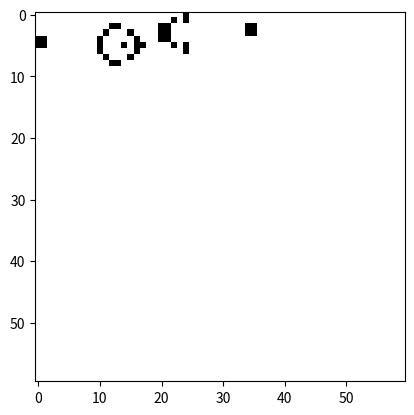

Here is the Python script that generated this plot:

import numpy as np
import matplotlib.pyplot as plt
from matplotlib import animation

def pooling(arr):
    m, n = len(arr), len(arr[0])
    ret = np.zeros((m+2, n+2))
    for i in range(m+2):
        for j in range(n+2):
            ret[i,j] = arr[(i-1)%m, (j-1)%n]
    return ret

def next(arr):
    m, n = len(arr), len(arr[0])
    ker = np.array([
        [1, 1, 1],
        [1, 0, 1],
        [1, 1, 1]
    ])
    Arr = pooling(arr)
    count = np.zeros((m,n))
    for i in range(m):
        for j in range(n):
            count[i,j] = np.sum(ker*Arr[i:i+3, j:j+3])
    A = (arr!=0)*(2<=count)*(count<=3)
    B = (arr==0)*(count==3)
    return np.logical_or(A,B)

###########################################################

def init():
    global curr
    IMAGE.set_array(1-curr)
    return [IMAGE]

def animate(i):
    global curr
    curr = next(curr)
    IMAGE.set_array(1-curr)
    return [IMAGE]

###########################################################

curr = np.array([
     [0,0,0,0,0,0,0,0,0,0,0,0,0,0,0,0,0,0,0,0,0,0,0,0,1,0,0,0,0,0,0,0,0,0,0,0],
     [0,0,0,0,0,0,0,0,0,0,0,0,0,0,0,0,0,0,0,0,0,0,1,0,1,0,0,0,0,0,0,0,0,0,0,0],
     [0,0,0,0,0,0,0,0,0,0,0,0,1,1,0,0,0,0,0,0,1,1,0,0,0,0,0,0,0,0,0,0,0,0,1,1],
     [0,0,0,0,0,0,0,0,0,0,0,1,0,0,0,1,0,0,0,0,1,1,0,0,0,0,0,0,0,0,0,0,0,0,1,1],
     [1,1,0,0,0,0,0,0,0,0,1,0,0,0,0,0,1,0,0,0,1,1,0,0,0,0,0,0,0,0,0,0,0,0,0,0],
     [1,1,0,0,0,0,0,0,0,0,1,0,0,0,1,0,1,1,0,0,0,0,1,0,1,0,0,0,0,0,0,0,0,0,0,0],
     [0,0,0,0,0,0,0,0,0,0,1,0,0,0,0,0,1,0,0,0,0,0,0,0,1,0,0,0,0,0,0,0,0,0,0,0],
     [0,0,0,0,0,0,0,0,0,0,0,1,0,0,0,1,0,0,0,0,0,0,0,0,0,0,0,0,0,0,0,0,0,0,0,0],
     [0,0,0,0,0,0,0,0,0,0,0,0,1,1,0,0,0,0,0,0,0,0,0,0,0,0,0,0,0,0,0,0,0,0,0,0]
])
curr = np.pad(curr, ((0,51),(0,24)))

FIG = plt.figure()
IMAGE = plt.imshow(curr, cmap='gray')
anim = animation.FuncAnimation(FIG, animate, init_func=init, interval=20, blit=True)
plt.show()

###########################################################

